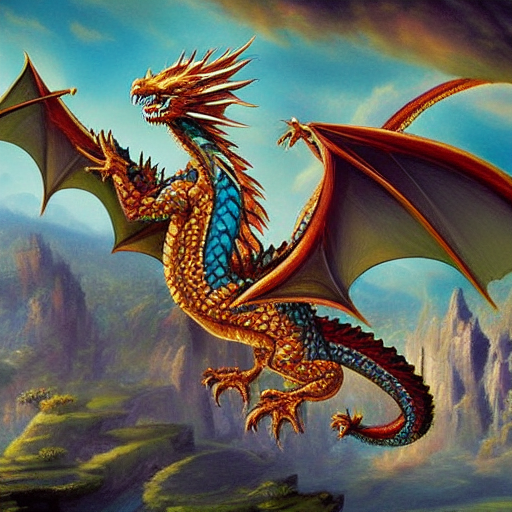
Generation parameters embedded in this image by ComfyUI (PNG 'prompt' text chunk: the API-format workflow graph, JSON):
{"3":{"inputs":{"seed":978127508736281,"steps":20,"cfg":8.0,"sampler_name":"euler","scheduler":"normal","denoise":1.0,"model":["4",0],"positive":["6",0],"negative":["7",0],"latent_image":["5",0]},"class_type":"KSampler","_meta":{"title":"KSampler"}},"4":{"inputs":{"ckpt_name":"v1-5-pruned-emaonly-fp16.safetensors"},"class_type":"CheckpointLoaderSimple","_meta":{"title":"Load Checkpoint"}},"5":{"inputs":{"width":512,"height":512,"batch_size":1},"class_type":"EmptyLatentImage","_meta":{"title":"Empty Latent Image"}},"6":{"inputs":{"text":"Crystal dragon soaring above a fantasy kingdom.","clip":["4",1]},"class_type":"CLIPTextEncode","_meta":{"title":"CLIP Text Encode (Prompt)"}},"7":{"inputs":{"text":"text, watermark","clip":["4",1]},"class_type":"CLIPTextEncode","_meta":{"title":"CLIP Text Encode (Prompt)"}},"8":{"inputs":{"samples":["3",0],"vae":["4",2]},"class_type":"VAEDecode","_meta":{"title":"VAE Decode"}},"9":{"inputs":{"filename_prefix":"ComfyUI","images":["8",0]},"class_type":"SaveImage","_meta":{"title":"Save Image"}}}